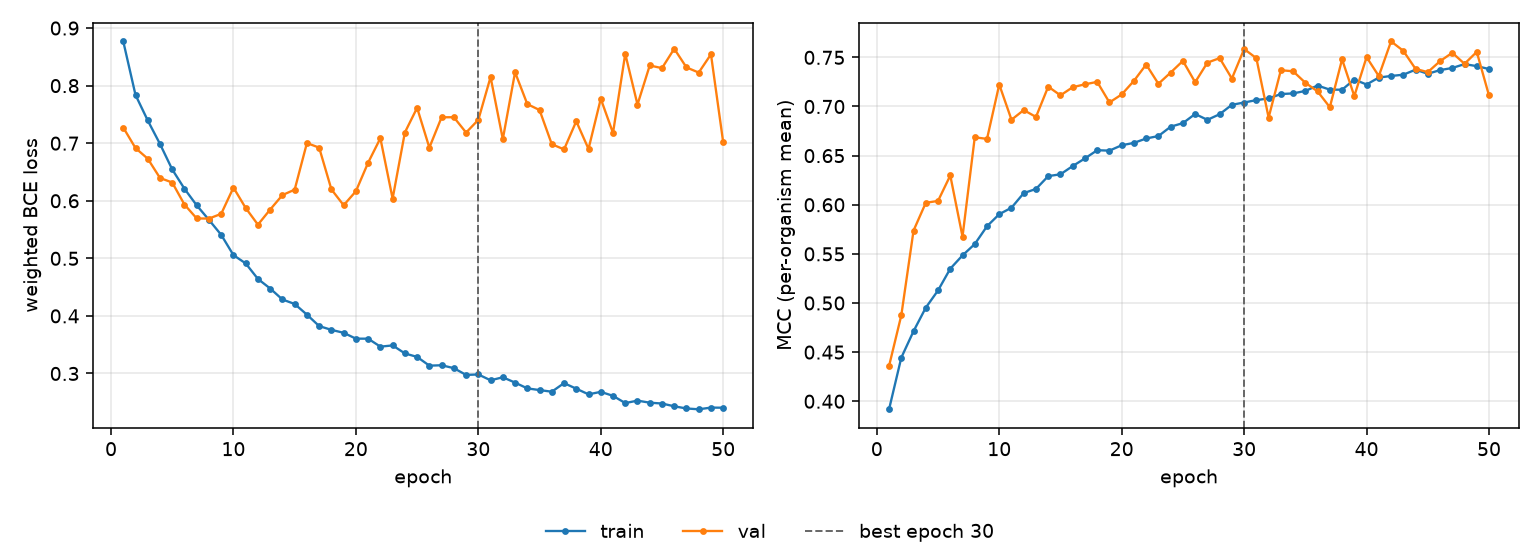

The table this chart was drawn from, first rows:
epoch, tr_loss, vl_loss, tr_mcc, vl_mcc, is_best
1, 0.8769, 0.7272, 0.3918, 0.4359, False
2, 0.7838, 0.6916, 0.4444, 0.4875, False
3, 0.7395, 0.6731, 0.4713, 0.5737, False
4, 0.6987, 0.6396, 0.4953, 0.602, False
5, 0.6544, 0.6317, 0.5128, 0.6039, False
6, 0.6209, 0.5934, 0.5349, 0.6298, False
7, 0.592, 0.5693, 0.5485, 0.5676, False
8, 0.5668, 0.5691, 0.56, 0.6687, False
9, 0.5408, 0.5773, 0.5781, 0.667, False
10, 0.5056, 0.6229, 0.5904, 0.7224, False
11, 0.4912, 0.5874, 0.597, 0.6865, False
12, 0.4642, 0.5585, 0.6118, 0.6963, False
13, 0.4476, 0.5848, 0.6161, 0.6894, False
14, 0.4285, 0.6099, 0.6291, 0.7202, False
15, 0.4207, 0.6193, 0.631, 0.7113, False
16, 0.4022, 0.7003, 0.6394, 0.7197, False
17, 0.3823, 0.6923, 0.6472, 0.7226, False
18, 0.3758, 0.6198, 0.6555, 0.7251, False
19, 0.3707, 0.5922, 0.6551, 0.7041, False
20, 0.3605, 0.6165, 0.6606, 0.7123, False
21, 0.3605, 0.6662, 0.663, 0.7261, False
22, 0.3466, 0.7086, 0.6674, 0.7427, False
23, 0.3488, 0.6037, 0.6699, 0.7231, False
24, 0.3349, 0.7186, 0.6794, 0.7345, False
25, 0.3288, 0.7615, 0.6831, 0.7464, False
26, 0.3136, 0.6923, 0.6924, 0.7247, False
27, 0.3143, 0.745, 0.6864, 0.7446, False
28, 0.3093, 0.7451, 0.6922, 0.7493, False
29, 0.2975, 0.7185, 0.7017, 0.7285, False
30, 0.2983, 0.7406, 0.7041, 0.7585, True
31, 0.2882, 0.8149, 0.7065, 0.7492, False
32, 0.2934, 0.707, 0.7082, 0.6887, False
33, 0.2842, 0.8232, 0.7127, 0.7369, False
34, 0.2741, 0.7679, 0.7133, 0.7359, False
35, 0.2712, 0.7576, 0.7158, 0.7242, False
36, 0.2683, 0.6983, 0.7213, 0.7154, False
37, 0.2833, 0.6892, 0.7171, 0.6993, False
38, 0.2736, 0.7381, 0.7171, 0.748, False
39, 0.2638, 0.69, 0.7274, 0.7106, False
40, 0.2681, 0.7772, 0.7224, 0.7502, False
41, 0.2612, 0.7178, 0.7295, 0.731, False
42, 0.2486, 0.8553, 0.7311, 0.7663, False
43, 0.2529, 0.7671, 0.7323, 0.7567, False
44, 0.2493, 0.835, 0.7375, 0.7383, False
45, 0.2478, 0.8304, 0.7333, 0.735, False
46, 0.243, 0.864, 0.737, 0.7461, False
47, 0.2392, 0.8316, 0.7392, 0.7547, False
48, 0.2378, 0.8227, 0.7432, 0.7435, False
49, 0.2408, 0.8544, 0.7411, 0.7556, False
50, 0.2406, 0.7015, 0.7381, 0.7112, False
